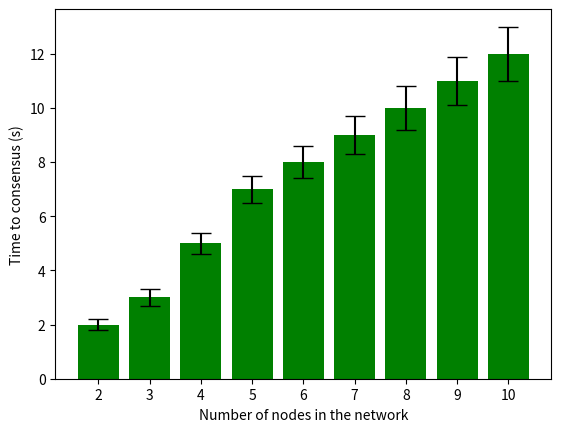

The matplotlib source for this figure:
# plot a bar plot, using matplotlib
# 9 values in the x-axis, and the y-axis is the number of times each value was committed
import matplotlib.pyplot as plt
import numpy as np

# Values for the x-axis
x = np.array(['2', '3', '4', '5', '6', '7', '8', '9', '10'])
# Values for the y-axis
y = np.array([2, 3, 5, 7, 8, 9, 10, 11, 12])
std_y = np.array([0.2, 0.3, 0.4, 0.5, 0.6, 0.7, 0.8, 0.9, 1.0])

# Plot the bar plot with error bar

plt.bar(x, y, yerr=std_y, capsize=7, color='green')
plt.xlabel('Number of nodes in the network')
# also plot the standard deviation
# plt.errorbar(x, y, yerr=std_y, fmt='o')
plt.ylabel('Time to consensus (s)')
# plt.title('Number of times each node committed')
plt.savefig('consensus-time.png')
plt.show()